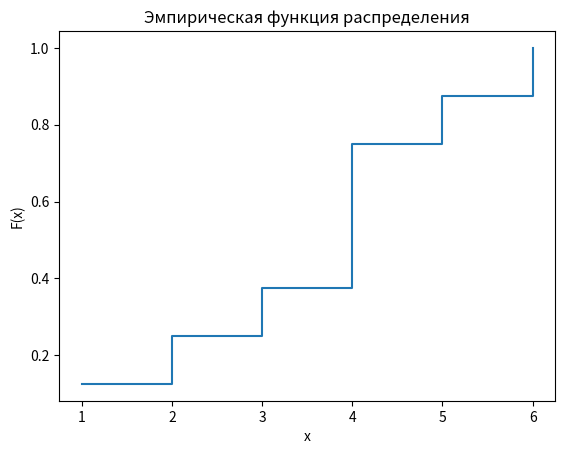
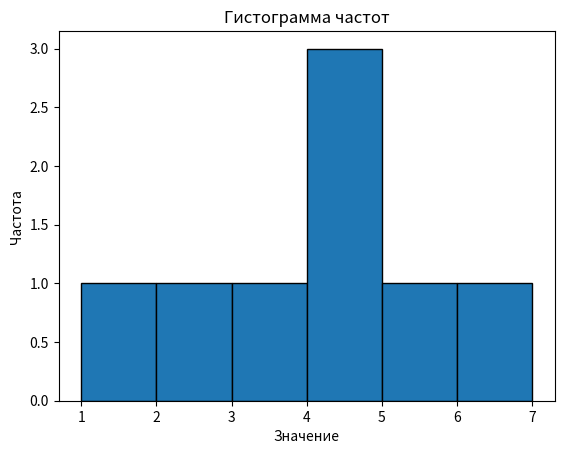
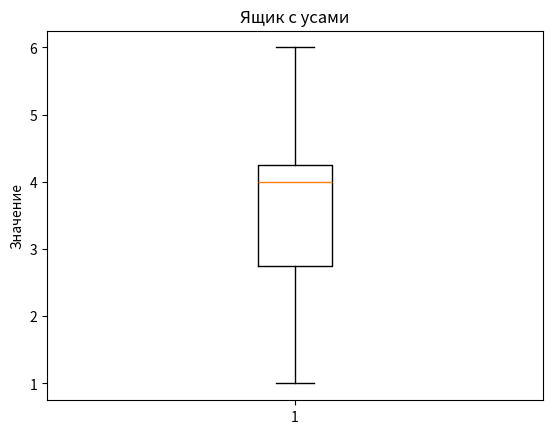
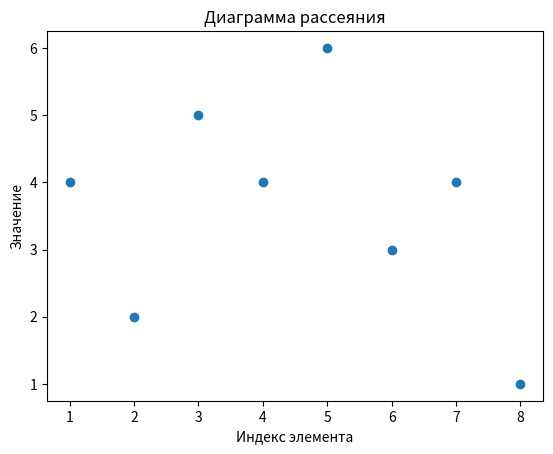

Python code for these plots, in order:
#EMPTY = 0
#BLACK = 1
#WHITE = 2
import matplotlib.pyplot as plt
import numpy as np

data = [4, 2, 5, 4, 6, 3, 4, 1]

# 1. ЭФР
plt.step(sorted(data), np.arange(1, len(data)+1) / len(data), where='post')
plt.title("Эмпирическая функция распределения")
plt.xlabel("x")
plt.ylabel("F(x)")
plt.show()

# 2. Гистограмма
plt.hist(data, bins=[1, 2, 3, 4, 5, 6, 7], edgecolor='black')
plt.title("Гистограмма частот")
plt.xlabel("Значение")
plt.ylabel("Частота")
plt.show()

# 3. Box Plot
plt.boxplot(data)
plt.title("Ящик с усами")
plt.ylabel("Значение")
plt.show()

# 4. Scatter Plot
plt.scatter(range(1, len(data)+1), data)
plt.title("Диаграмма рассеяния")
plt.xlabel("Индекс элемента")
plt.ylabel("Значение")
plt.show()
